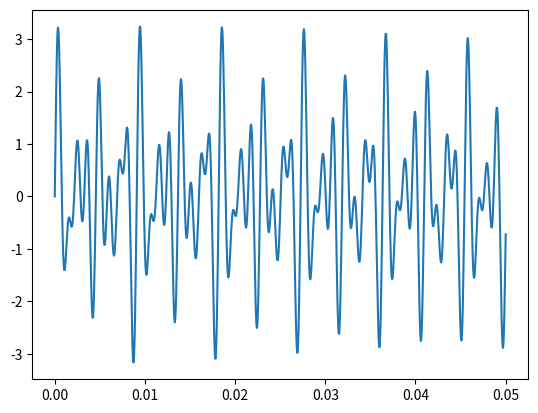

Reproduce this figure in Python.
# -*- coding: utf-8 -*-
"""
Created on Sat Apr 30 23:58:11 2016

[redacted]
"""
import matplotlib.pyplot as plt

import numpy as np

x1 = np.linspace(0, 0.05, 1000)
a = 2**(0.0/12)
b = 2.0**(4.0/12)
c = 2.0**(7.0/12)
d = 2.0**(12/12.0)


y1 = np.sin(2*np.pi*440*a*x1)

y2 = 0.5*np.sin((2*np.pi*440*b*x1))

y3 = np.sin(2*np.pi*440*c*x1)

y4 = np.sin(2*np.pi*440*d*x1)

y = y1+y2+y3+y4

plt.plot(x1, y)